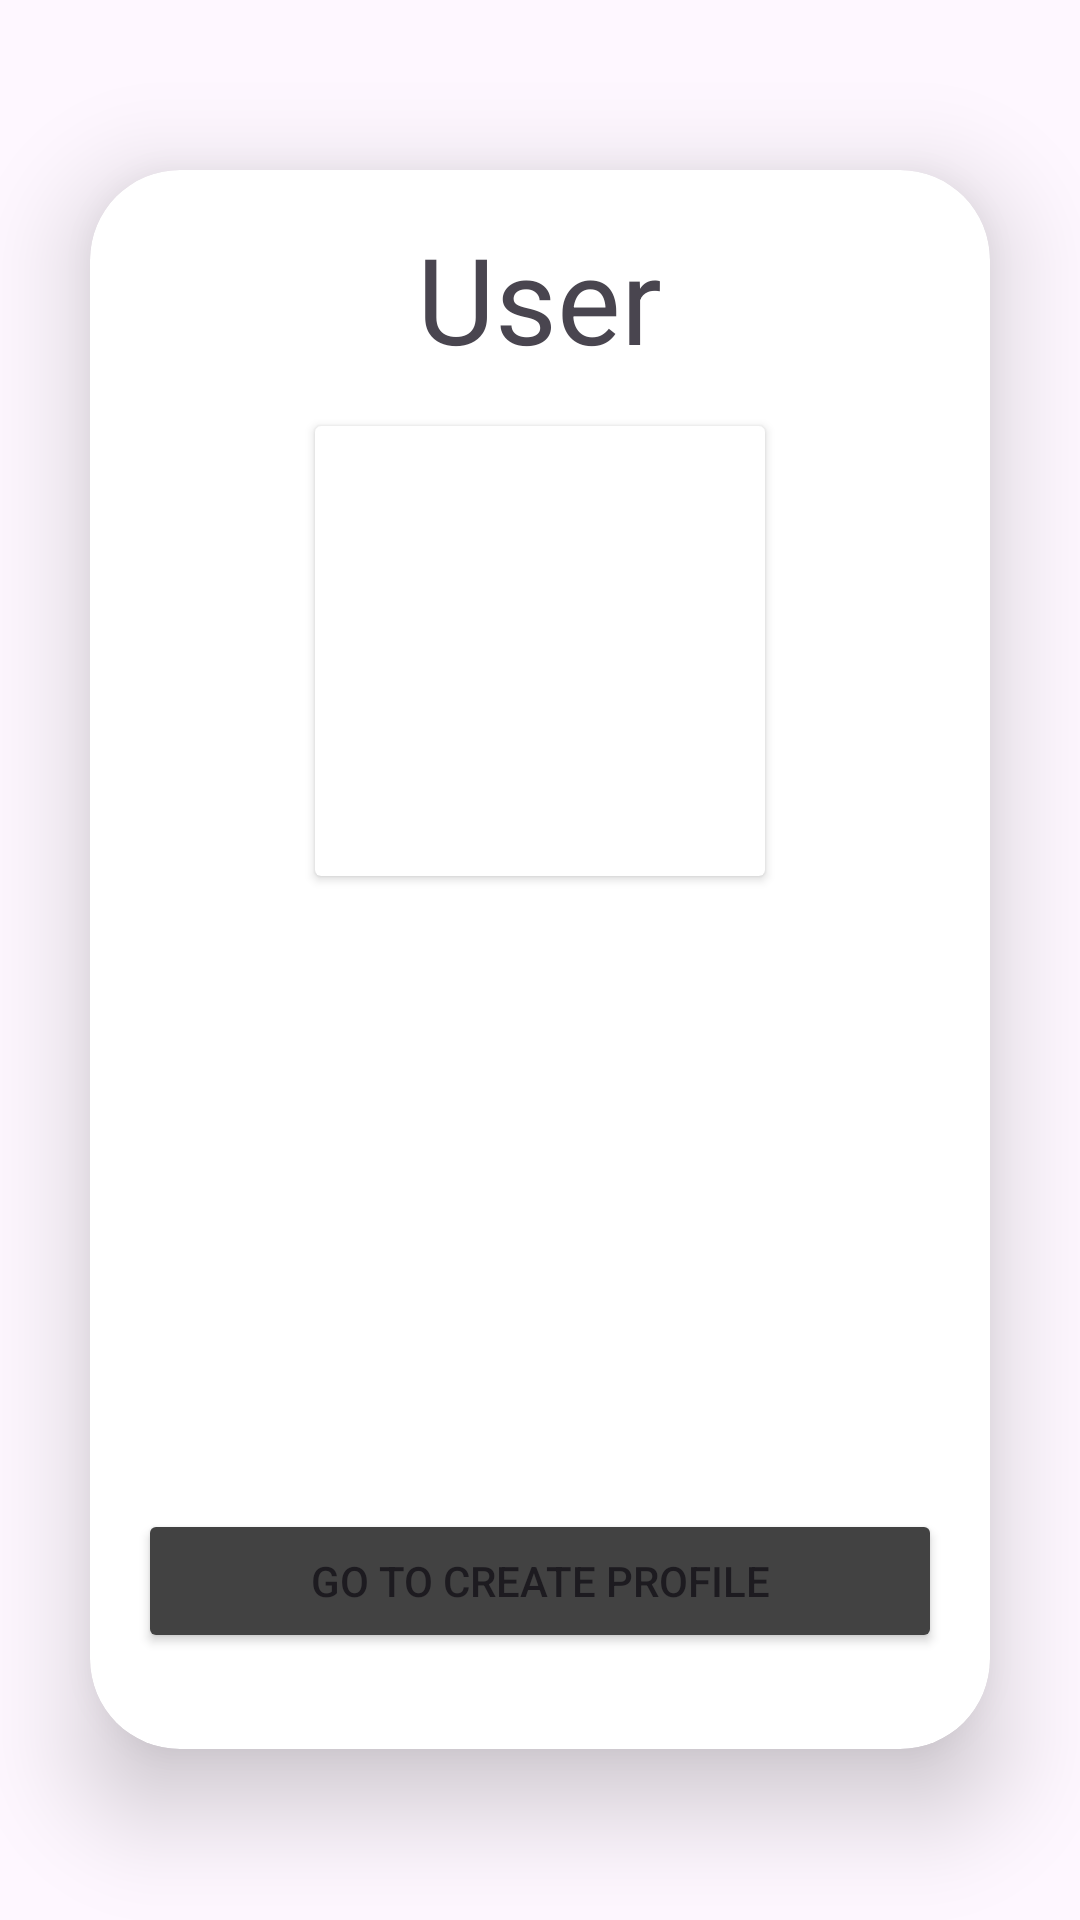

Layout XML and referenced resources for this Android screen:
<!-- AndroidManifest.xml: application theme Theme.ScrapManagement -->
<!-- res/layout/activity_user_profile.xml -->
<?xml version="1.0" encoding="utf-8"?>
<LinearLayout xmlns:android="http://schemas.android.com/apk/res/android"
    xmlns:app="http://schemas.android.com/apk/res-auto"
    xmlns:tools="http://schemas.android.com/tools"
    android:layout_width="match_parent"
    android:layout_height="match_parent"
    android:orientation="vertical"
    android:gravity="center_vertical"
    tools:context=".UserProfile"
    >

    <androidx.cardview.widget.CardView
        android:layout_width="match_parent"
        android:layout_height="wrap_content"
        android:layout_margin="30dp"
        app:cardCornerRadius="30dp"
        app:cardElevation="20dp"
        app:layout_constraintBottom_toBottomOf="parent"
        app:layout_constraintEnd_toEndOf="parent"
        app:layout_constraintStart_toStartOf="parent"
        app:layout_constraintTop_toTopOf="parent">

        <LinearLayout
            android:layout_width="match_parent"
            android:layout_height="match_parent"
            android:gravity="center_vertical"
            android:orientation="vertical"
            android:padding="16dp"
            >

            
            <TextView
                android:id="@+id/textView"
                android:layout_width="wrap_content"
                android:layout_height="wrap_content"
                android:layout_gravity="center_horizontal"
                android:layout_marginBottom="16dp"
                android:text="User"
                android:textSize="40sp" />

            <androidx.cardview.widget.CardView
                android:layout_width="150dp"
                android:layout_height="150dp"
                android:layout_gravity="center_horizontal"
                android:layout_marginBottom="16dp">
                
                <ImageView
                    android:id="@+id/UpimageView"
                    android:layout_width="match_parent"
                    android:layout_height="match_parent"
                    />

            </androidx.cardview.widget.CardView>

            
            <TextView
                android:id="@+id/UpName"
                android:layout_width="wrap_content"
                android:layout_height="wrap_content"
                android:layout_gravity="center_horizontal"
                android:layout_marginBottom="16dp"
                android:textSize="30sp" />

            
            <TextView
                android:id="@+id/UpPhone"
                android:layout_width="wrap_content"
                android:layout_height="wrap_content"
                android:layout_gravity="center_horizontal"
                android:layout_marginBottom="16dp"
                android:textSize="40sp" />

            <TextView
                android:id="@+id/UpAddress"
                android:layout_width="wrap_content"
                android:layout_height="wrap_content"
                android:layout_gravity="center_horizontal"
                android:layout_marginBottom="16dp"
                android:textSize="40sp" />

            
            <Button
                android:id="@+id/GoToCrButton"
                android:layout_width="match_parent"
                android:layout_height="wrap_content"
                android:layout_gravity="center_horizontal"
                android:layout_marginBottom="16dp"
                android:text="Go to Create Profile"
                android:backgroundTint="@color/cardview_dark_background"
                />

        </LinearLayout>

    </androidx.cardview.widget.CardView>

</LinearLayout>
<!-- resources referenced by this layout -->
<resources>
  <style name="Theme.ScrapManagement" parent="Base.Theme.ScrapManagement" />
  <style name="Base.Theme.ScrapManagement" parent="Theme.Material3.DayNight.NoActionBar">
          
          
      </style>
</resources>
